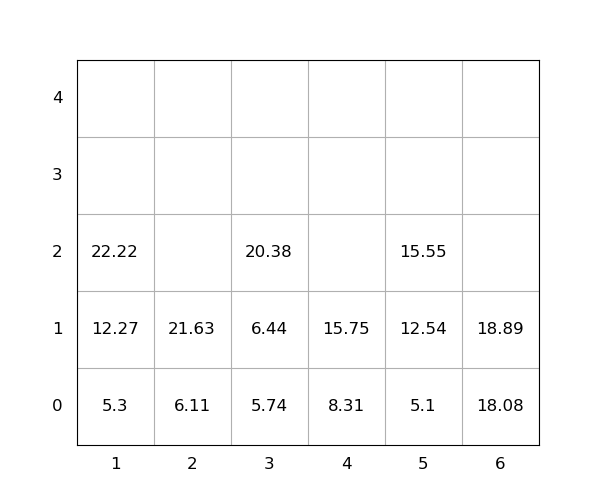

Data behind this chart, as committed beside it:
idx, loc_x, loc_y, loc_z, weight, group, score, seq, reloc, size(ft)
1, 1, 0, 0, 5.3, 0, 5.3, 0, 0, 20
2, 5, 0, 0, 5.1, 0, 5.1, 0, 0, 20
3, 3, 0, 0, 5.74, 0, 5.74, 0, 0, 20
4, 2, 0, 0, 6.11, 0, 6.11, 1, 0, 20
5, 1, 0, 1, 12.27, 0, 12.27, 2, 0, 20
6, 6, 0, 0, 18.08, 0, 18.08, 3, 0, 20
7, 2, 0, 1, 21.63, 0, 21.63, 4, 0, 20
8, 4, 0, 0, 8.31, 0, 8.31, 5, 0, 20
9, 1, 0, 2, 22.22, 0, 22.22, 6, 0, 20
10, 3, 0, 1, 6.44, 0, 6.44, 7, 0, 20
11, 4, 0, 1, 15.75, 0, 15.75, 8, 0, 20
12, 5, 0, 1, 12.54, 0, 12.54, 9, 0, 20
13, 3, 0, 2, 20.38, 0, 20.38, 10, 0, 20
14, 5, 0, 2, 15.55, 0, 15.55, 11, 0, 20
15, 6, 0, 1, 18.89, 0, 18.89, 12, 0, 20
